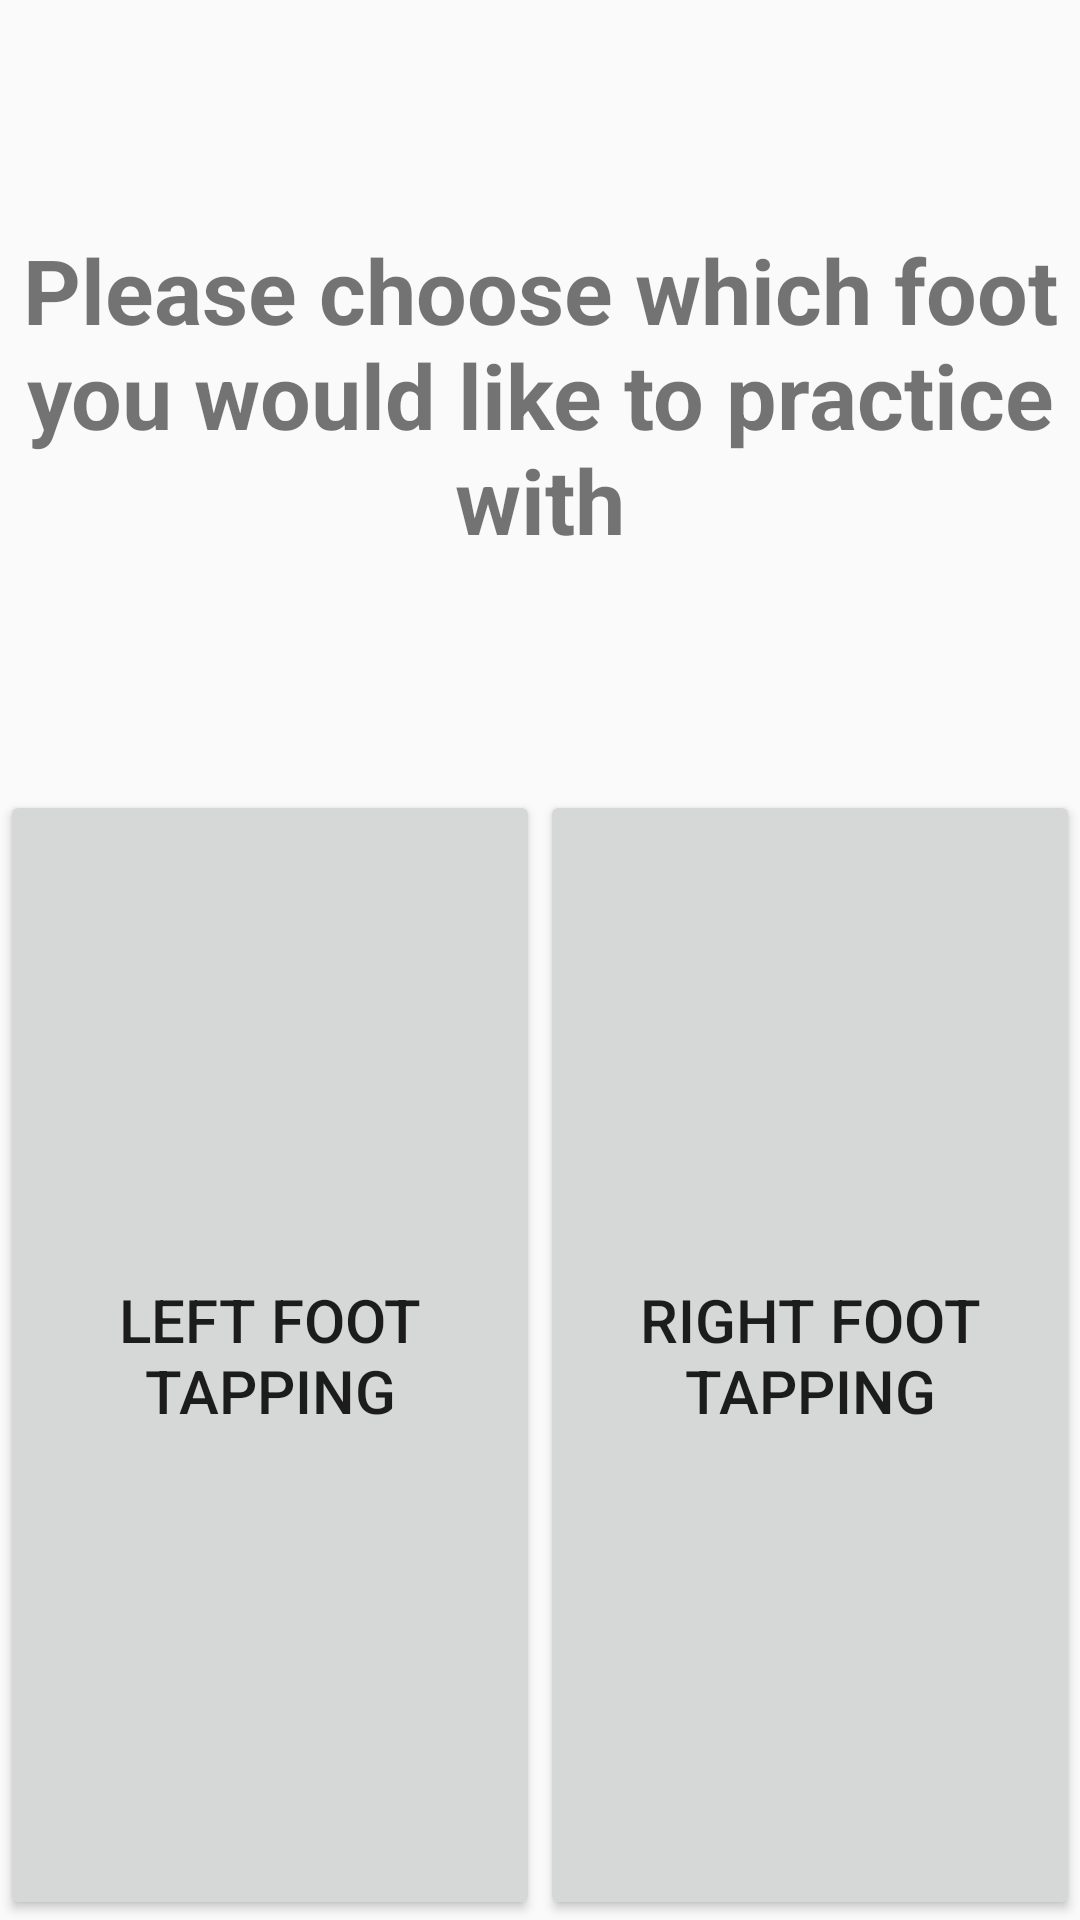

Here is an Android app screen rendered from its layout file. Give the layout XML and the strings, colors and styles it references.
<!-- AndroidManifest.xml: application theme AppTheme -->
<!-- res/layout/activity_foot_practice.xml -->
<?xml version="1.0" encoding="utf-8"?>
<LinearLayout xmlns:android="http://schemas.android.com/apk/res/android"
    xmlns:app="http://schemas.android.com/apk/res-auto"
    xmlns:tools="http://schemas.android.com/tools"
    android:layout_width="match_parent"
    android:layout_height="match_parent"
    android:weightSum="6"
    android:orientation="vertical"
    tools:context="edu.umd.cmsc436.tap.FootPractice">

    <TextView
        android:textSize="30dp"
        android:gravity="center"
        android:layout_width="wrap_content"
        android:layout_height="wrap_content"
        android:layout_weight="2"
        android:textStyle="bold"
        android:text="Please choose which foot you would like to practice with"/>

    <LinearLayout
        android:layout_width="match_parent"
        android:layout_height="wrap_content"
        android:orientation="horizontal"
        android:layout_weight="4"
        android:weightSum="2">

        <Button
            android:layout_width="0dp"
            android:layout_weight="1"
            android:layout_height="match_parent"
            android:padding="10dp"
            android:textSize="20sp"
            android:text="Left Foot Tapping"
            android:layout_centerInParent="true"
            android:id="@+id/LF_practice_btn" />

        <Button
            android:layout_width="0dp"
            android:layout_weight="1"
            android:layout_height="match_parent"
            android:padding="10dp"
            android:textSize="20sp"
            android:text="Right Foot Tapping"
            android:id="@+id/RF_practice_btn" />
    </LinearLayout>

</LinearLayout>
<!-- resources referenced by this layout -->
<resources>
  <style name="AppTheme" parent="Theme.AppCompat.Light.DarkActionBar">
          
          <item name="colorPrimary">@color/colorPrimary</item>
          <item name="colorPrimaryDark">@color/colorPrimaryDark</item>
          <item name="colorAccent">@color/colorAccent</item>
      </style>
  <color name="colorPrimary">#F0163A</color>
  <color name="colorPrimaryDark">#CC1231</color>
  <color name="colorAccent">#FFD90F</color>
</resources>
